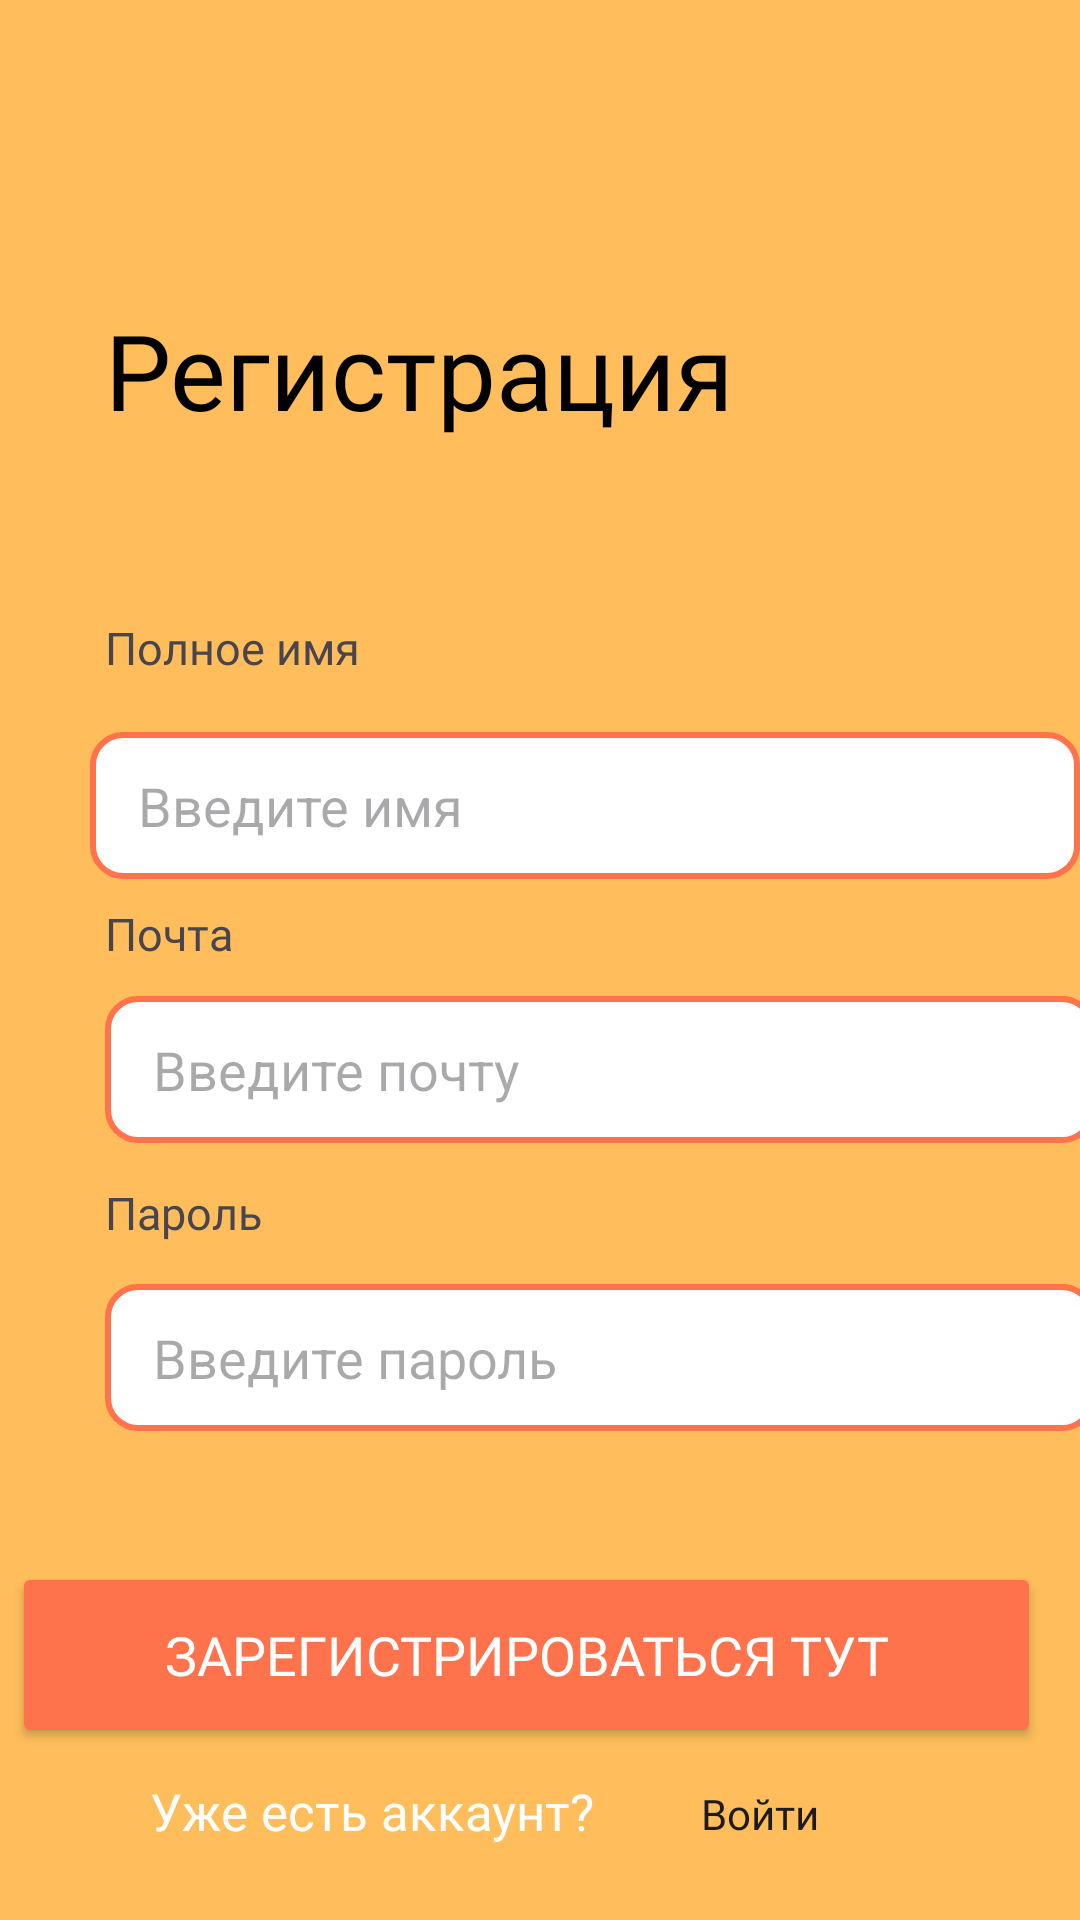

Here is an Android app screen rendered from its layout file. Give the layout XML and the strings, colors and styles it references.
<!-- AndroidManifest.xml: application theme Theme.HomeFoodApp -->
<!-- res/layout/activity_registration_screen.xml -->
<?xml version="1.0" encoding="utf-8"?>
<androidx.constraintlayout.widget.ConstraintLayout xmlns:android="http://schemas.android.com/apk/res/android"
    xmlns:app="http://schemas.android.com/apk/res-auto"
    xmlns:tools="http://schemas.android.com/tools"
    android:layout_width="match_parent"
    android:layout_height="match_parent"
    android:background="@color/bg"
    tools:context=".Registration_screen">


    <TextView
        android:id="@+id/brand"
        style="@style/txtYesevOneregular"
        android:layout_width="wrap_content"
        android:layout_height="wrap_content"
        android:layout_marginStart="35dp"
        android:layout_marginTop="100dp"
        android:text="@string/registration2"
        android:textColor="@color/black"
        android:textSize="35sp"
        app:layout_constraintStart_toStartOf="parent"
        app:layout_constraintTop_toTopOf="parent" />


    <Button
        android:id="@+id/registration_button"
        style="@style/txtYesevOneregular"
        android:layout_width="343dp"
        android:layout_height="62dp"
        android:layout_marginTop="530dp"
        android:layout_marginEnd="9dp"
        android:layout_marginBottom="67dp"
        android:backgroundTint="@color/orange"
        android:onClick="registration"
        android:text="@string/registration"
        android:textColor="@color/white"
        android:textSize="18dp"
        app:layout_constraintBottom_toBottomOf="parent"
        app:layout_constraintEnd_toEndOf="parent"
        app:layout_constraintStart_toStartOf="parent"
        app:layout_constraintTop_toTopOf="parent" />

    <EditText
        android:id="@+id/name"
        android:layout_width="330dp"
        android:layout_height="49dp"
        android:layout_marginStart="30dp"
        android:layout_marginTop="244dp"
        android:background="@drawable/corners"
        android:hint="Введите имя"
        android:inputType="text"
        android:paddingStart="16dp"
        android:textAlignment="textStart"
        app:layout_constraintStart_toStartOf="parent"
        app:layout_constraintTop_toTopOf="parent" />

    <EditText
        android:id="@+id/password"
        android:layout_width="330dp"
        android:layout_height="49dp"
        android:layout_marginStart="35dp"
        android:layout_marginTop="428dp"
        android:background="@drawable/corners"
        android:hint="Введите пароль"
        android:inputType="textPassword"
        android:paddingStart="16dp"
        android:textAlignment="textStart"
        app:layout_constraintStart_toStartOf="parent"
        app:layout_constraintTop_toTopOf="parent" />

    <EditText
        android:id="@+id/mail"
        android:layout_width="330dp"
        android:layout_height="49dp"
        android:layout_marginStart="35dp"
        android:layout_marginTop="332dp"
        android:background="@drawable/corners"
        android:hint="Введите почту"
        android:inputType="textEmailAddress"
        android:paddingStart="16dp"
        android:textAlignment="textStart"
        app:layout_constraintStart_toStartOf="parent"
        app:layout_constraintTop_toTopOf="parent" />

    <TextView
        android:id="@+id/name_text"
        android:layout_width="140dp"
        android:layout_height="21dp"
        android:layout_marginStart="35dp"
        android:layout_marginTop="59dp"
        android:fontFamily="@font/yeseva_one"
        android:text="Полное имя"
        android:textSize="15dp"
        app:layout_constraintStart_toStartOf="parent"
        app:layout_constraintTop_toBottomOf="@+id/brand" />

    <TextView
        android:id="@+id/mail_text"
        android:layout_width="140dp"
        android:layout_height="21dp"
        android:layout_marginStart="35dp"
        android:layout_marginTop="8dp"
        android:fontFamily="@font/yeseva_one"
        android:text="Почта"
        android:textSize="15dp"
        app:layout_constraintStart_toStartOf="parent"
        app:layout_constraintTop_toBottomOf="@+id/name" />

    <TextView
        android:id="@+id/password_text"
        android:layout_width="140dp"
        android:layout_height="21dp"
        android:layout_marginStart="35dp"
        android:layout_marginBottom="13dp"
        android:fontFamily="@font/yeseva_one"
        android:text="Пароль"
        android:textSize="15dp"
        app:layout_constraintBottom_toTopOf="@+id/password"
        app:layout_constraintStart_toStartOf="parent" />


    <TextView
        android:id="@+id/b"
        style="@style/txtYesevOneregular"
        android:layout_width="wrap_content"
        android:layout_height="wrap_content"
        android:layout_marginStart="50dp"
        android:layout_marginTop="18dp"
        android:layout_marginBottom="25dp"
        android:text="@string/have_account"
        android:textColor="@color/white"
        android:textSize="17sp"
        app:layout_constraintBottom_toBottomOf="parent"
        app:layout_constraintStart_toStartOf="parent"
        app:layout_constraintTop_toBottomOf="@+id/button" />

    <Button
        android:id="@+id/login"
        style="@style/Widget.AppCompat.Button.Borderless.Colored"
        android:layout_width="124dp"
        android:layout_height="36dp"
        android:layout_marginStart="10dp"
        android:layout_marginTop="12dp"
        android:layout_marginEnd="62dp"
        android:layout_marginBottom="19dp"
        android:fontFamily="@font/yeseva_one"
        android:onClick="login"
        android:text="@string/login"
        android:textAppearance="@style/TextAppearance.AppCompat.Body2"
        app:layout_constraintBottom_toBottomOf="parent"
        app:layout_constraintEnd_toEndOf="parent"
        app:layout_constraintStart_toEndOf="@+id/b"
        app:layout_constraintTop_toBottomOf="@+id/button" />


</androidx.constraintlayout.widget.ConstraintLayout>
<!-- resources referenced by this layout -->
<resources>
  <color name="bg">#FFBE5B</color>
  <color name="black">#FF000000</color>
  <color name="orange">#FE724C</color>
  <color name="white">#FFFFFFFF</color>
  <!-- drawable corners (drawable) -->
  <?xml version="1.0" encoding="utf-8"?>
  <shape xmlns:android="http://schemas.android.com/apk/res/android">
      <corners android:radius="10dp">
      </corners>
      <solid android:color="@color/white">
  
      </solid>
      <stroke android:color="@color/orange" android:width="2dp"></stroke>
  </shape>
  <string name="have_account">Уже есть аккаунт?</string>
  <string name="login"><u>Войти</u></string>
  <string name="registration">Зарегистрироваться тут</string>
  <string name="registration2">Регистрация</string>
  <style name="txtYesevOneregular">
          <item name="android:fontFamily">@font/yeseva_one</item>
  
      </style>
  <style name="Theme.HomeFoodApp" parent="Base.Theme.HomeFoodApp" />
  <style name="Base.Theme.HomeFoodApp" parent="Theme.Material3.DayNight.NoActionBar">
          
          
      </style>
</resources>
